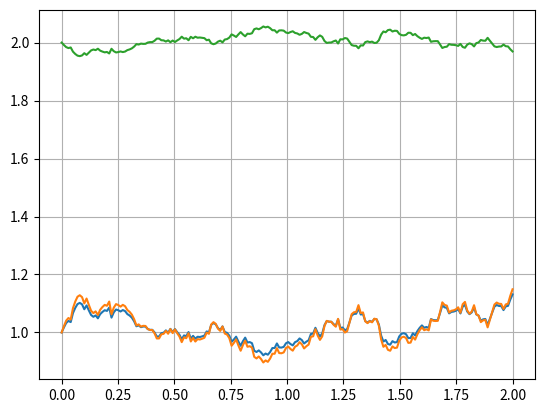

Python code for this plot:
import numpy as np
import random
import matplotlib.pyplot as plt
import math


class Wiener_Process:
    def __init__(self,T,m):
        W=[0]
        S=0
        self.T=T
        self.m=m
        delta_t=T/m
        for i in range(1,m):
            inc=random.gauss(0,math.sqrt(delta_t))
            S=S+inc
            W.append(S)
        self.W=W
        
    def plot(self):
        x=np.linspace(0,self.T,self.m)
        fig = plt.figure()
        plt.plot(x,self.W)
        plt.grid()
        
class Geometric_Wiener_Process:
    def __init__(self,My_WP,mu,sigma):
        T=My_WP.T
        m=My_WP.m
        S=np.ones([m,1])
        delta_t=T/m
        for i in range(1,m):
            S[i]=S[i-1]*math.exp((mu-sigma*sigma/2)*delta_t)*math.exp(sigma*(My_WP.W[i]-My_WP.W[i-1]))
        self.S=S
        self.mu=mu
        self.sigma=sigma
        self.T=T
        self.m=m
    
    def plot(self):
        x=np.linspace(0,self.T,self.m)
        plt.plot(x,self.S)
        plt.grid()


#We need two GBM process
mu_x=0.04
sigma_x=0.12 # this can vary

mu_y=0.0625-0.15*sigma_x
if(mu_y<0):
    print("beta is negative")
sigma_y=0.15

T=2
m=200
My_Wiener=Wiener_Process(T,m)
X=Geometric_Wiener_Process(My_Wiener,mu_x,sigma_x)
Y=Geometric_Wiener_Process(My_Wiener,mu_y,sigma_y)
X.plot()
Y.plot()

lambd=0

dt=T/m
Z=np.zeros([m,1])
for i in range(m):
    Z[i]=2*X.S[i]/Y.S[i] - lambd*dt*i #make process Z and it will be a martingale depending on the parameters 
x=np.linspace(0,T,m)
plt.plot(x,Z)
plt.grid()
plt.show()
